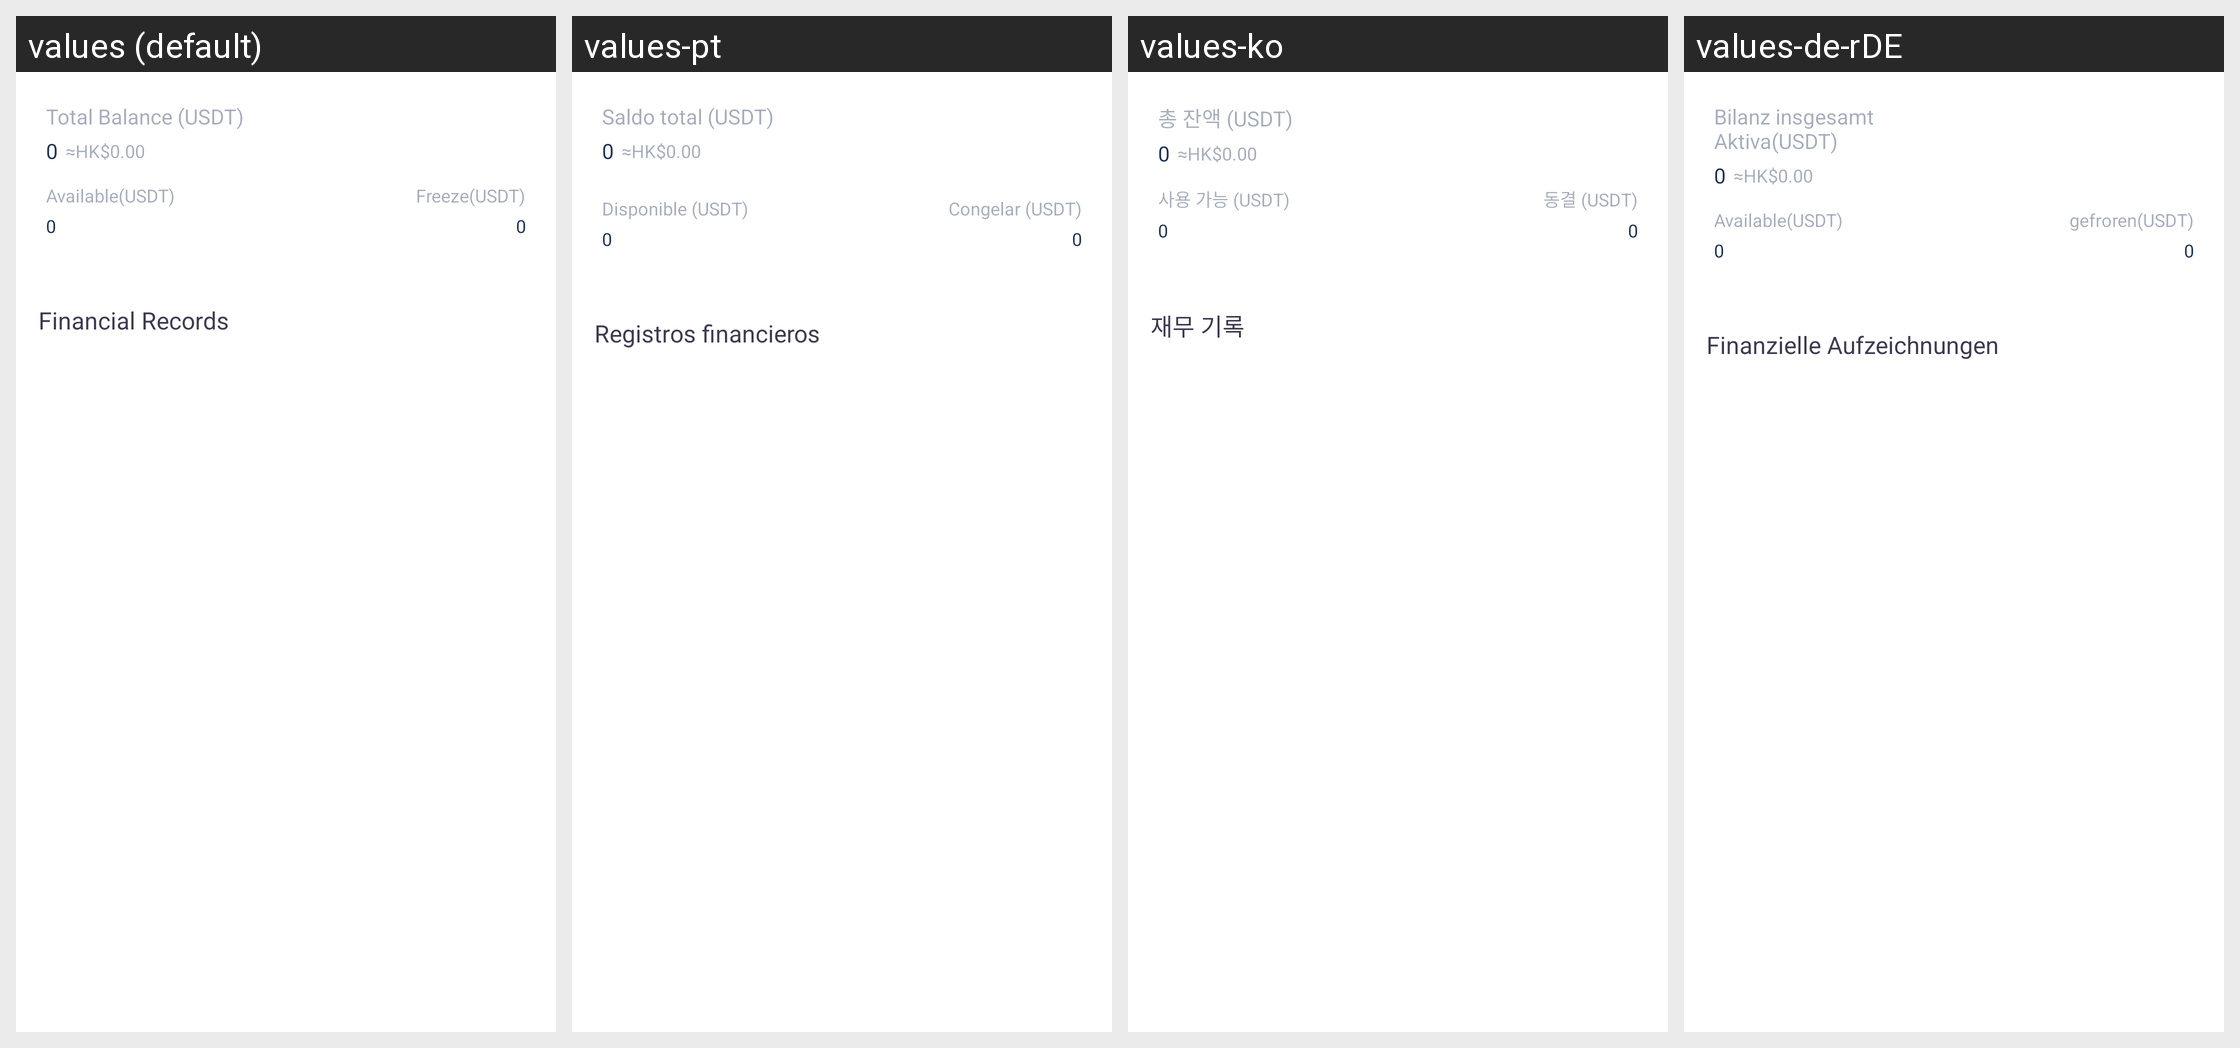

Here is an Android app screen in its default locale and in the app's own translations. Write out the translated-string differences for the strings that appear on this screen.
Android screen res/layout/fragment_home_token_account.xml rendered under 4 locales, left to right: values (default), values-pt, values-ko, values-de-rDE. Device: Nexus 5 (rendered at 1080×1920; each locale shown at half size, 540×960, under a caption strip naming it); theme AppThemeToolBar.Translucent.
Other locales in the repository, not shown: values-en-rUS, values-es, values-fr, values-ja-rJP, values-jp, values-ru, values-zh-rCN, values-zh-rTW.
Strings drawn on this screen, with the default value and each locale's value (text and hints the layout hard-codes, and strings that could not be matched under every locale, appear in the picture but are not listed):

yuezhanghuzongzichanusdt
  values: Total Balance (USDT)
  values-pt: Saldo total (USDT)
  values-ko: 총 잔액 (USDT)
  values-de-rDE: Bilanz insgesamt Aktiva(USDT)

keyongusdt2
  values: Available(USDT)
  values-pt: Disponible (USDT)
  values-ko: 사용 가능 (USDT)
  values-de-rDE: Available(USDT)  [not translated; the default value is used]

dongjieusdt
  values: Freeze(USDT)
  values-pt: Congelar (USDT)
  values-ko: 동결 (USDT)
  values-de-rDE: gefroren(USDT)

caiwujilu
  values: Financial Records
  values-pt: Registros financieros
  values-ko: 재무 기록
  values-de-rDE: Finanzielle Aufzeichnungen
